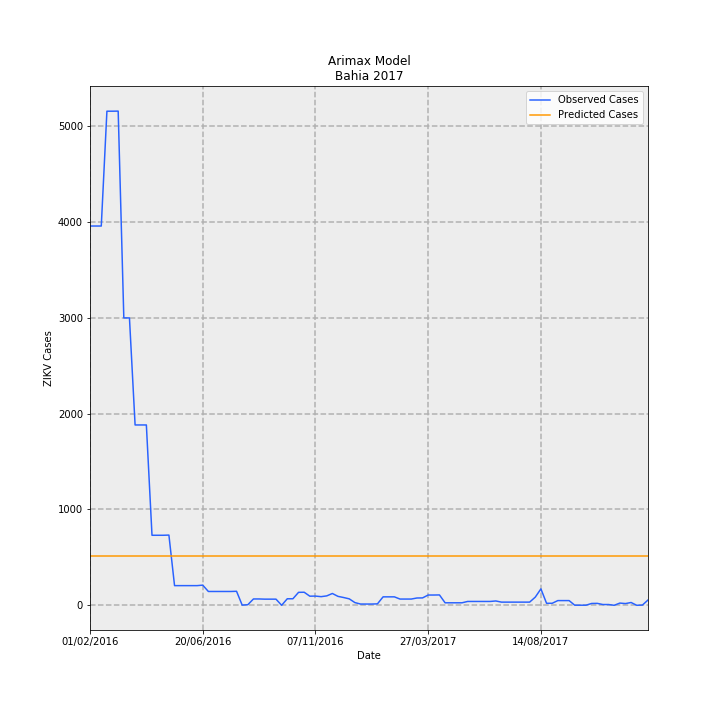

The file beside this chart, header and first rows:
Date, predictions_incidence, observed_incidence, Predicted Cases, Observed Cases, error
01/02/2016, 3.348, 25.77, 513.8, 3955, 3441
08/02/2016, 3.348, 25.77, 513.8, 3955, 3441
15/02/2016, 3.348, 25.77, 513.8, 3955, 3441
22/02/2016, 3.348, 33.58, 513.8, 5152, 4638
29/02/2016, 3.348, 33.58, 513.8, 5152, 4638
07/03/2016, 3.348, 33.58, 513.8, 5153, 4639
14/03/2016, 3.348, 19.53, 513.8, 2997, 2483
21/03/2016, 3.348, 19.53, 513.8, 2997, 2483
28/03/2016, 3.348, 12.26, 513.8, 1881, 1367
04/04/2016, 3.348, 12.26, 513.8, 1881, 1367
11/04/2016, 3.348, 12.26, 513.8, 1881, 1367
18/04/2016, 3.348, 4.764, 513.8, 731.0, 217.2
25/04/2016, 3.348, 4.764, 513.8, 731.0, 217.2
02/05/2016, 3.348, 4.764, 513.8, 731.0, 217.2
09/05/2016, 3.348, 4.777, 513.8, 733.0, 219.2
16/05/2016, 3.348, 1.343, 513.8, 206.0, -307.8
23/05/2016, 3.348, 1.343, 513.8, 206.0, -307.8
30/05/2016, 3.348, 1.343, 513.8, 206.0, -307.8
06/06/2016, 3.348, 1.343, 513.8, 206.0, -307.8
13/06/2016, 3.348, 1.343, 513.8, 206.0, -307.8
20/06/2016, 3.348, 1.375, 513.8, 211.0, -302.8
27/06/2016, 3.348, 0.945, 513.8, 145.0, -368.8
04/07/2016, 3.348, 0.945, 513.8, 145.0, -368.8
11/07/2016, 3.348, 0.945, 513.8, 145.0, -368.8
18/07/2016, 3.348, 0.945, 513.8, 145.0, -368.8
25/07/2016, 3.348, 0.945, 513.8, 145.0, -368.8
01/08/2016, 3.348, 0.958, 513.8, 147.0, -366.8
08/08/2016, 3.348, 0.01955, 513.8, 3.0, -510.8
15/08/2016, 3.348, 0.04562, 513.8, 7.0, -506.8
22/08/2016, 3.348, 0.4366, 513.8, 67.0, -446.8
29/08/2016, 3.348, 0.4366, 513.8, 67.0, -446.8
05/09/2016, 3.348, 0.4236, 513.8, 65.0, -448.8
12/09/2016, 3.348, 0.4236, 513.8, 65.0, -448.8
19/09/2016, 3.348, 0.4236, 513.8, 65.0, -448.8
26/09/2016, 3.348, 0.006517, 513.8, 1.0, -512.8
03/10/2016, 3.348, 0.4497, 513.8, 69.0, -444.8
10/10/2016, 3.348, 0.4497, 513.8, 69.0, -444.8
17/10/2016, 3.348, 0.8863, 513.8, 136.0, -377.8
24/10/2016, 3.348, 0.8928, 513.8, 137.0, -376.8
31/10/2016, 3.348, 0.6256, 513.8, 96.0, -417.8
07/11/2016, 3.348, 0.6322, 513.8, 97.0, -416.8
14/11/2016, 3.348, 0.593, 513.8, 91.0, -422.8
21/11/2016, 3.348, 0.6452, 513.8, 99.0, -414.8
28/11/2016, 3.348, 0.8081, 513.8, 124.0, -389.8
05/12/2016, 3.348, 0.6126, 513.8, 94, -419.8
12/12/2016, 3.348, 0.5344, 513.8, 82, -431.8
19/12/2016, 3.348, 0.4432, 513.8, 68.0, -445.8
26/12/2016, 3.348, 0.189, 513.8, 29.0, -484.8
02/01/2017, 3.348, 0.09124, 513.8, 14.0, -499.8
09/01/2017, 3.348, 0.09124, 513.8, 14.0, -499.8
16/01/2017, 3.348, 0.09124, 513.8, 14.0, -499.8
23/01/2017, 3.348, 0.1043, 513.8, 16.0, -497.8
30/01/2017, 3.348, 0.58, 513.8, 89.0, -424.8
06/02/2017, 3.348, 0.58, 513.8, 89.0, -424.8
13/02/2017, 3.348, 0.58, 513.8, 89.0, -424.8
20/02/2017, 3.348, 0.4301, 513.8, 66.0, -447.8
27/02/2017, 3.348, 0.4301, 513.8, 66.0, -447.8
06/03/2017, 3.348, 0.4301, 513.8, 66.0, -447.8
13/03/2017, 3.348, 0.5018, 513.8, 77.0, -436.8
20/03/2017, 3.348, 0.5083, 513.8, 78.0, -435.8
... 40 more rows
